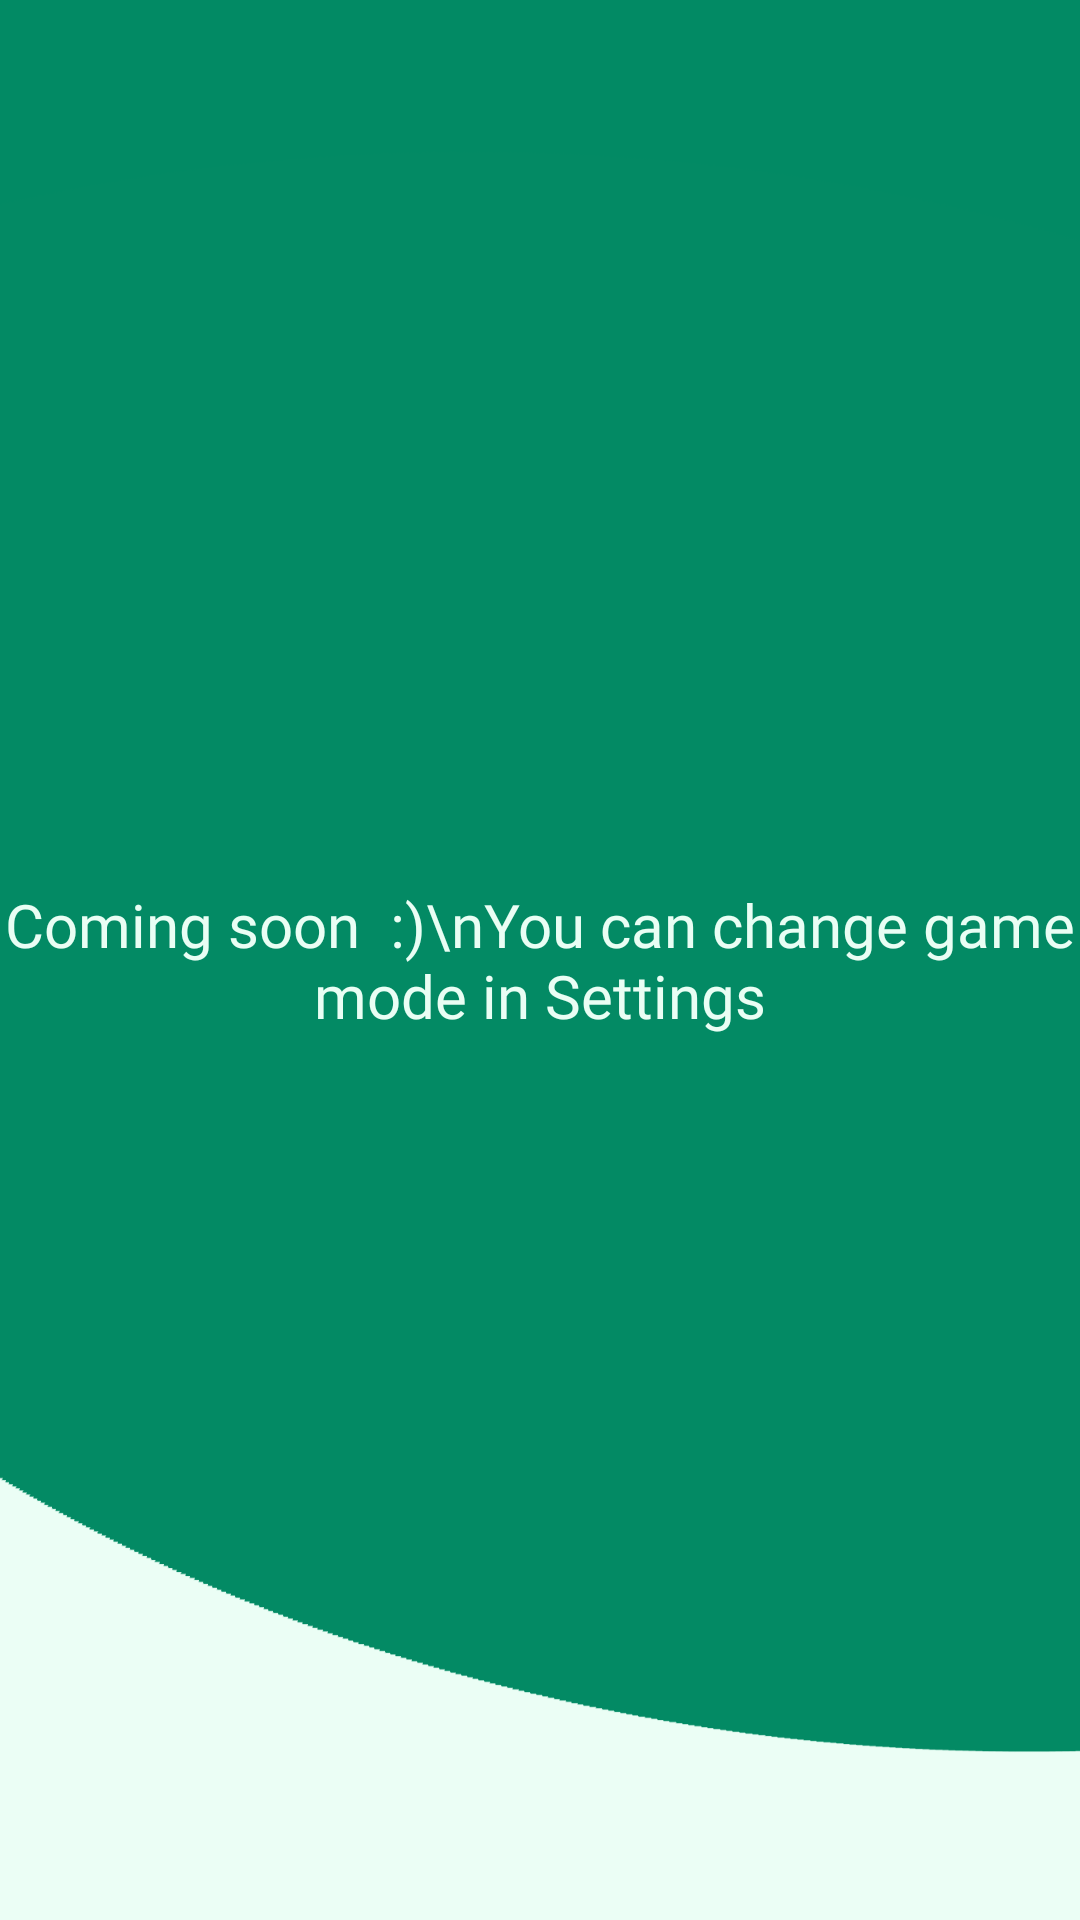

Reconstruct the res/layout file that produces this screen, plus the resources it refers to.
<!-- AndroidManifest.xml: application theme Theme.Puzzle15 -->
<!-- res/layout/activity_game3x3commingsoon.xml -->
<?xml version="1.0" encoding="utf-8"?>
<LinearLayout xmlns:android="http://schemas.android.com/apk/res/android"
    xmlns:tools="http://schemas.android.com/tools"
    android:orientation="vertical"
    android:layout_width="match_parent"
    android:layout_height="match_parent"
    tools:context=".GameActivity3x3"
    android:background="@drawable/background1"
    android:gravity="center">

    <TextView
        android:layout_width="wrap_content"
        android:layout_height="wrap_content"
        android:gravity="center"
        android:text="Coming soon  :)\nYou can change game mode in Settings"
        android:fontFamily="@font/poppins_medium"
        android:textColor="@color/textColor"
        android:textSize="20dp"
        />

</LinearLayout>
<!-- resources referenced by this layout -->
<resources>
  <color name="textColor">#E9FEF4</color>
  <!-- drawable background1: png bitmap (drawable, 40417 bytes) -->
  <style name="Theme.Puzzle15" parent="Theme.MaterialComponents.DayNight.NoActionBar">
          <item name="colorPrimary">@color/thirdColor</item>
          <item name="colorPrimaryVariant">@color/secondaryColor</item>
          <item name="colorOnPrimary">@color/white</item>
          <item name="colorSecondary">@color/thirdColor</item>
          <item name="colorSecondaryVariant">@color/teal_700</item>
          <item name="colorOnSecondary">@color/black</item>
          <item name="android:statusBarColor">?attr/colorPrimaryVariant</item>
      </style>
  <color name="thirdColor">#faab1a</color>
  <color name="secondaryColor">#028a64</color>
  <color name="white">#FFFFFFFF</color>
  <color name="teal_700">#FF018786</color>
  <color name="black">#FF000000</color>
</resources>
